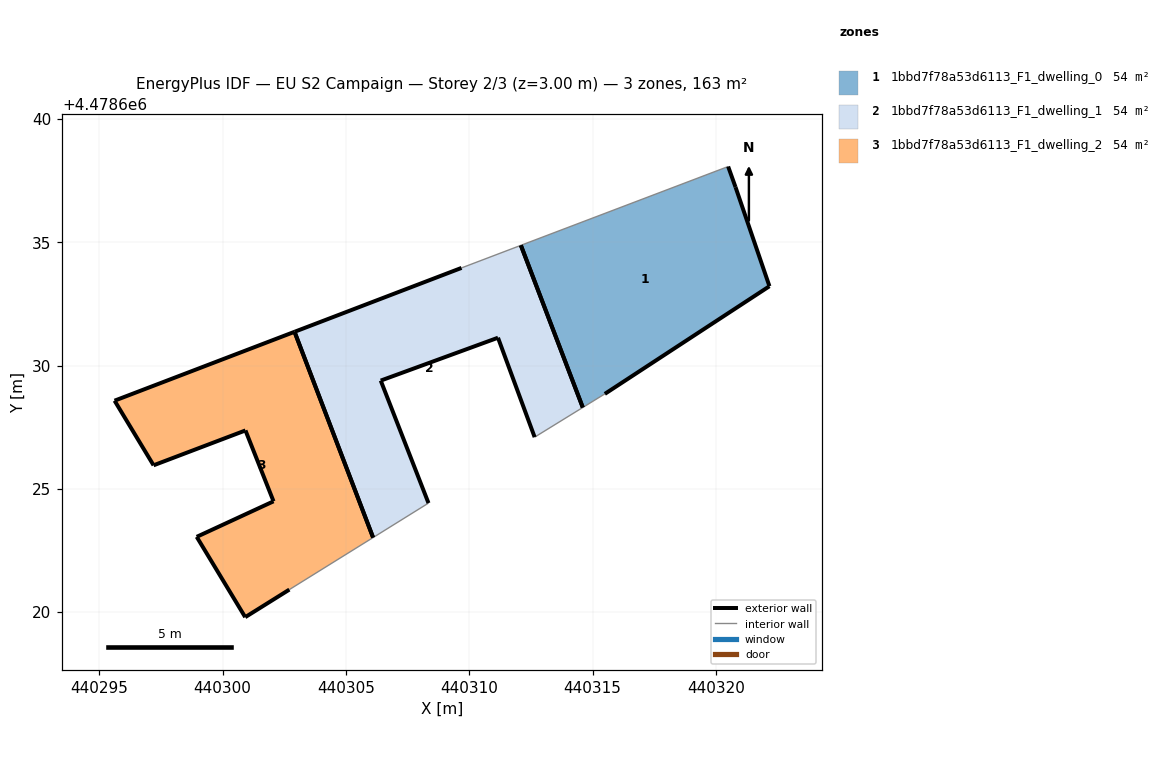
=== STOREY PLAN SPEC (per zone: floor XY polygon, exterior-wall plan segments, windows/doors) ===
zone 1: 1bbd7f78a53d6113_F1_dwelling_0  (54.3 m²)
  floor: (440322.17, 4478633.21) (440320.79, 4478637.23) (440320.49, 4478638.07) (440312.09, 4478634.87) (440314.60, 4478628.30) (440315.49, 4478628.85)
  exterior wall: (440320.79, 4478637.23) – (440322.17, 4478633.21)  [4.2 m]
  exterior wall: (440322.17, 4478633.21) – (440315.49, 4478628.85)  [8.0 m]
  exterior wall: (440320.49, 4478638.07) – (440320.79, 4478637.23)  [0.9 m]
  exterior wall: (440314.60, 4478628.30) – (440312.09, 4478634.87)  [7.0 m]
  interior walls: 2
zone 2: 1bbd7f78a53d6113_F1_dwelling_1  (54.3 m²)
  floor: (440312.65, 4478627.10) (440314.60, 4478628.30) (440312.09, 4478634.87) (440309.68, 4478633.96) (440302.91, 4478631.37) (440306.10, 4478623.03) (440308.34, 4478624.42) (440306.41, 4478629.39) (440311.16, 4478631.13)
  exterior wall: (440302.91, 4478631.37) – (440309.68, 4478633.96)  [7.2 m]
  exterior wall: (440312.65, 4478627.10) – (440311.16, 4478631.13)  [4.3 m]
  exterior wall: (440311.16, 4478631.13) – (440306.41, 4478629.39)  [5.1 m]
  exterior wall: (440306.41, 4478629.39) – (440308.34, 4478624.42)  [5.3 m]
  exterior wall: (440312.09, 4478634.87) – (440314.60, 4478628.30)  [7.0 m]
  exterior wall: (440306.10, 4478623.03) – (440302.91, 4478631.37)  [8.9 m]
  interior walls: 3
zone 3: 1bbd7f78a53d6113_F1_dwelling_2  (54.3 m²)
  floor: (440306.10, 4478623.03) (440302.91, 4478631.37) (440295.62, 4478628.58) (440297.20, 4478625.95) (440300.92, 4478627.37) (440302.06, 4478624.49) (440298.95, 4478623.05) (440300.91, 4478619.80) (440302.70, 4478620.92)
  exterior wall: (440302.06, 4478624.49) – (440300.92, 4478627.37)  [3.1 m]
  exterior wall: (440300.92, 4478627.37) – (440297.20, 4478625.95)  [4.0 m]
  exterior wall: (440297.20, 4478625.95) – (440295.62, 4478628.58)  [3.1 m]
  exterior wall: (440295.62, 4478628.58) – (440302.91, 4478631.37)  [7.8 m]
  exterior wall: (440302.70, 4478620.92) – (440300.91, 4478619.80)  [2.1 m]
  exterior wall: (440300.91, 4478619.80) – (440298.95, 4478623.05)  [3.8 m]
  exterior wall: (440298.95, 4478623.05) – (440302.06, 4478624.49)  [3.4 m]
  exterior wall: (440302.91, 4478631.37) – (440306.10, 4478623.03)  [8.9 m]
  interior walls: 1

=== DERIVED (storey summary) ===
Building: EU S2 Campaign
Storey: 2 of 3  (floor level z = 3.00 m)
Storey gross floor area: 162.8 m²
Zones on this storey: 3
  - 1bbd7f78a53d6113_F1_dwelling_0: floor 54.3 m²; exterior wall 20.1 m (60.4 m²); WWR 0.0%
  - 1bbd7f78a53d6113_F1_dwelling_1: floor 54.3 m²; exterior wall 37.9 m (113.7 m²); WWR 0.0%
  - 1bbd7f78a53d6113_F1_dwelling_2: floor 54.3 m²; exterior wall 36.2 m (108.7 m²); WWR 0.0%
Zone adjacency: (none detected)